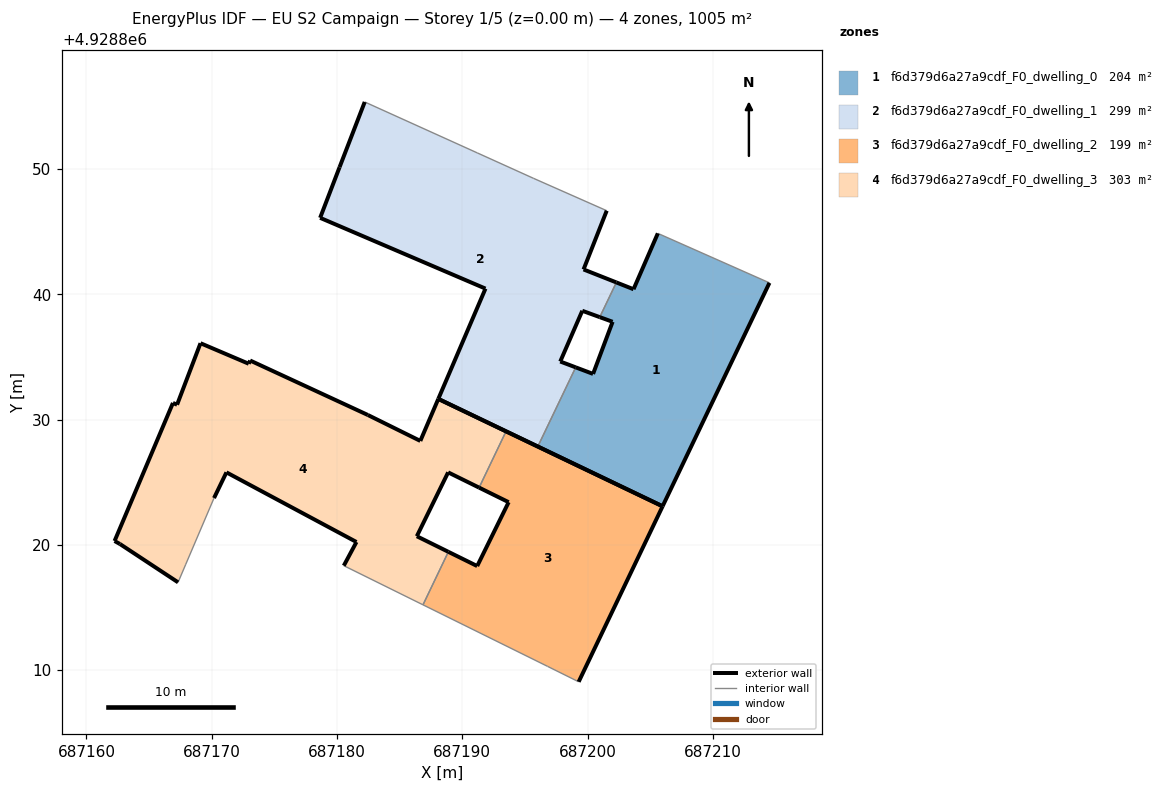
=== STOREY PLAN SPEC (per zone: floor XY polygon, exterior-wall plan segments, windows/doors) ===
zone 1: f6d379d6a27a9cdf_F0_dwelling_0  (204.0 m²)
  floor: (687205.99, 4928823.08) (687214.52, 4928840.92) (687205.61, 4928844.87) (687203.67, 4928840.41) (687202.30, 4928840.95) (687200.98, 4928838.18) (687202.00, 4928837.81) (687200.44, 4928833.65) (687199.06, 4928834.17) (687196.03, 4928827.85)
  exterior wall: (687214.52, 4928840.92) – (687205.99, 4928823.08)  [19.8 m]
  exterior wall: (687205.99, 4928823.08) – (687196.03, 4928827.85)  [11.0 m]
  exterior wall: (687199.06, 4928834.17) – (687200.44, 4928833.65)  [1.5 m]
  exterior wall: (687200.44, 4928833.65) – (687202.00, 4928837.81)  [4.4 m]
  exterior wall: (687202.00, 4928837.81) – (687200.98, 4928838.18)  [1.1 m]
  exterior wall: (687202.30, 4928840.95) – (687203.67, 4928840.41)  [1.5 m]
  exterior wall: (687203.67, 4928840.41) – (687205.61, 4928844.87)  [4.9 m]
  interior walls: 3
zone 2: f6d379d6a27a9cdf_F0_dwelling_1  (298.7 m²)
  floor: (687196.03, 4928827.85) (687199.06, 4928834.17) (687197.82, 4928834.64) (687199.58, 4928838.69) (687200.98, 4928838.18) (687202.30, 4928840.95) (687199.68, 4928841.99) (687201.53, 4928846.68) (687195.67, 4928849.27) (687191.20, 4928851.29) (687182.21, 4928855.36) (687180.20, 4928850.15) (687178.65, 4928846.11) (687191.85, 4928840.46) (687188.09, 4928831.65)
  exterior wall: (687199.58, 4928838.69) – (687197.82, 4928834.64)  [4.4 m]
  exterior wall: (687197.82, 4928834.64) – (687199.06, 4928834.17)  [1.3 m]
  exterior wall: (687196.03, 4928827.85) – (687188.09, 4928831.65)  [8.8 m]
  exterior wall: (687188.09, 4928831.65) – (687191.85, 4928840.46)  [9.6 m]
  exterior wall: (687191.85, 4928840.46) – (687178.65, 4928846.11)  [14.4 m]
  exterior wall: (687178.65, 4928846.11) – (687180.20, 4928850.15)  [4.3 m]
  exterior wall: (687180.20, 4928850.15) – (687182.21, 4928855.36)  [5.6 m]
  exterior wall: (687201.53, 4928846.68) – (687199.68, 4928841.99)  [5.0 m]
  exterior wall: (687199.68, 4928841.99) – (687202.30, 4928840.95)  [2.8 m]
  exterior wall: (687200.98, 4928838.18) – (687199.58, 4928838.69)  [1.5 m]
  interior walls: 5
zone 3: f6d379d6a27a9cdf_F0_dwelling_2  (199.2 m²)
  floor: (687199.29, 4928809.07) (687205.99, 4928823.08) (687193.50, 4928829.07) (687191.34, 4928824.57) (687193.70, 4928823.41) (687191.19, 4928818.31) (687188.89, 4928819.45) (687186.87, 4928815.21) (687196.81, 4928810.30)
  exterior wall: (687188.89, 4928819.45) – (687191.19, 4928818.31)  [2.6 m]
  exterior wall: (687191.19, 4928818.31) – (687193.70, 4928823.41)  [5.7 m]
  exterior wall: (687193.70, 4928823.41) – (687191.34, 4928824.57)  [2.6 m]
  exterior wall: (687193.50, 4928829.07) – (687205.99, 4928823.08)  [13.9 m]
  exterior wall: (687205.99, 4928823.08) – (687199.29, 4928809.07)  [15.5 m]
  interior walls: 4
zone 4: f6d379d6a27a9cdf_F0_dwelling_3  (303.5 m²)
  floor: (687188.89, 4928819.45) (687186.37, 4928820.69) (687188.87, 4928825.79) (687191.34, 4928824.57) (687193.50, 4928829.07) (687188.09, 4928831.65) (687186.65, 4928828.30) (687182.46, 4928830.37) (687173.06, 4928834.72) (687172.95, 4928834.46) (687169.10, 4928836.10) (687167.23, 4928831.19) (687166.90, 4928831.33) (687162.24, 4928820.31) (687162.67, 4928820.07) (687167.31, 4928817.01) (687167.93, 4928818.46) (687170.18, 4928823.74) (687171.17, 4928825.79) (687181.55, 4928820.23) (687180.54, 4928818.34) (687186.87, 4928815.21)
  exterior wall: (687171.17, 4928825.79) – (687170.18, 4928823.74)  [2.3 m]
  exterior wall: (687167.31, 4928817.01) – (687162.67, 4928820.07)  [5.6 m]
  exterior wall: (687162.67, 4928820.07) – (687162.24, 4928820.31)  [0.5 m]
  exterior wall: (687162.24, 4928820.31) – (687166.90, 4928831.33)  [12.0 m]
  exterior wall: (687166.90, 4928831.33) – (687167.23, 4928831.19)  [0.4 m]
  exterior wall: (687167.23, 4928831.19) – (687169.10, 4928836.10)  [5.3 m]
  exterior wall: (687169.10, 4928836.10) – (687172.95, 4928834.46)  [4.2 m]
  exterior wall: (687172.95, 4928834.46) – (687173.06, 4928834.72)  [0.3 m]
  exterior wall: (687173.06, 4928834.72) – (687182.46, 4928830.37)  [10.4 m]
  exterior wall: (687182.46, 4928830.37) – (687186.65, 4928828.30)  [4.7 m]
  exterior wall: (687186.65, 4928828.30) – (687188.09, 4928831.65)  [3.6 m]
  exterior wall: (687188.09, 4928831.65) – (687193.50, 4928829.07)  [6.0 m]
  exterior wall: (687191.34, 4928824.57) – (687188.87, 4928825.79)  [2.8 m]
  exterior wall: (687188.87, 4928825.79) – (687186.37, 4928820.69)  [5.7 m]
  exterior wall: (687186.37, 4928820.69) – (687188.89, 4928819.45)  [2.8 m]
  exterior wall: (687180.54, 4928818.34) – (687181.55, 4928820.23)  [2.1 m]
  exterior wall: (687181.55, 4928820.23) – (687171.17, 4928825.79)  [11.8 m]
  interior walls: 5

=== DERIVED (storey summary) ===
Building: EU S2 Campaign
Storey: 1 of 5  (floor level z = 0.00 m)
Storey gross floor area: 1005.4 m²
Zones on this storey: 4
  - f6d379d6a27a9cdf_F0_dwelling_0: floor 204.0 m²; exterior wall 44.2 m (132.5 m²); WWR 0.0%
  - f6d379d6a27a9cdf_F0_dwelling_1: floor 298.7 m²; exterior wall 57.7 m (173.2 m²); WWR 0.0%
  - f6d379d6a27a9cdf_F0_dwelling_2: floor 199.2 m²; exterior wall 40.3 m (120.8 m²); WWR 0.0%
  - f6d379d6a27a9cdf_F0_dwelling_3: floor 303.5 m²; exterior wall 80.2 m (240.6 m²); WWR 0.0%
Zone adjacency (shared interzone walls):
  - f6d379d6a27a9cdf_F0_dwelling_0 ↔ f6d379d6a27a9cdf_F0_dwelling_1
  - f6d379d6a27a9cdf_F0_dwelling_2 ↔ f6d379d6a27a9cdf_F0_dwelling_3